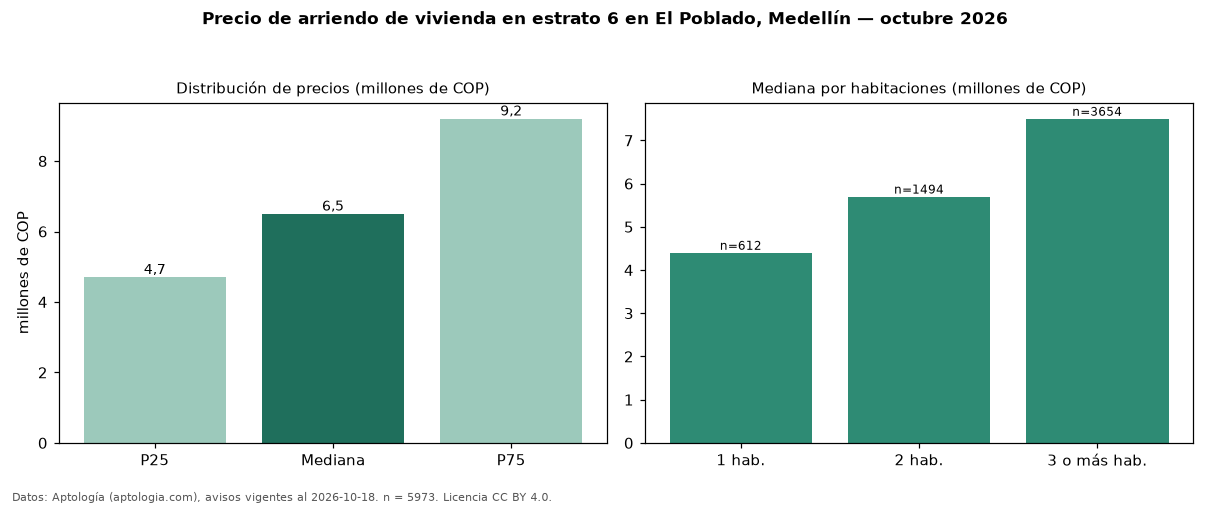

The table this chart was drawn from, first rows:
seccion, metrica, valor, moneda, n
precio, p25, 4700000, COP, 5973
precio, mediana, 6500000, COP, 5973
precio, p75, 9200000, COP, 5973
precio, minimo, 1111111, COP, 5973
precio, maximo, 29000000, COP, 5973
m2, mediana_precio_m2, 53327, COP, 5829
m2, area_mediana_m2, 120.0, m2, 5829
admin, mediana_admin_mes, 825000, COP, 296
banos, mediana_banos, 3.0, , 
parqueadero, pct_con_parqueadero, 95.1, %, 5862
estrato, estrato_mas_frecuente, 6, , 5973
habitaciones, 1, 4400000, COP, 612
habitaciones, 2, 5700000, COP, 1494
habitaciones, 3+, 7500000, COP, 3654
fuente, fecha_datos, 2026-10-18, , 
fuente, atribucion, https://www.aptologia.com/arriendo/medel…, , 
fuente, licencia, CC BY 4.0, , 
